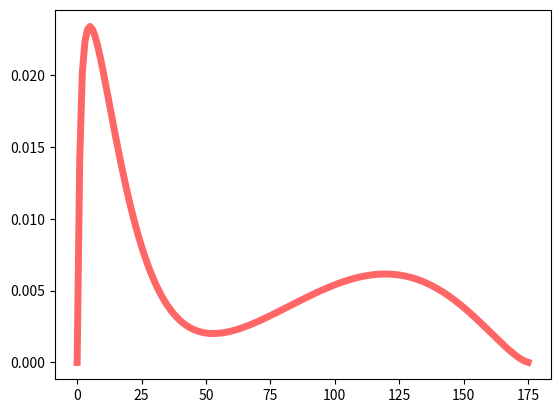

Python code for this plot:
'''
Create a simple failure distribution
'''
import numpy as np
from scipy.stats import beta
import matplotlib.pyplot as plt
from scipy.optimize import fsolve
from math import sqrt

fig, ax = plt.subplots(1, 1)
# a, b = 2.30984964515, 0.62687954301
# mean, var, skew, kurt = beta.stats(a, b, moments='mvsk')

secondsUntilStaging = 175
time = np.array(range(secondsUntilStaging + 1)) * 1.

# %% Failure on the pad
# % Use a beta distribution, specify the mean and variance, solve for params
mu = 15./time[-1]
dev = 12./time[-1]

# % Could add in some logic that if alpha is neg or nan, try a new guess
funA = lambda a : ((a**2 *(1/mu - 1))/( (a/mu)**2 * (a/mu + 1)) - dev**2)
alphaTemp = fsolve(funA,10)
betaTemp = alphaTemp*(1/mu - 1)

checkMean = alphaTemp/(alphaTemp + betaTemp)
checkStd = sqrt(  alphaTemp*betaTemp/ ((alphaTemp+betaTemp)**2 * (alphaTemp + betaTemp + 1)))

alphaPad = alphaTemp
betaPad = betaTemp

mu = 110./time[-1]
dev = 30./time[-1]

funA = lambda a : ((a**2 *(1/mu - 1))/( (a/mu)**2 * (a/mu + 1)) - dev**2)
alphaTemp = fsolve(funA,50)
betaTemp = alphaTemp*(1/mu - 1)

checkMean = alphaTemp/(alphaTemp + betaTemp)
checkStd = sqrt(  alphaTemp*betaTemp/ ((alphaTemp+betaTemp)**2 * (alphaTemp + betaTemp + 1)))

alphaMaxQ = alphaTemp
betaMaxQ = betaTemp
# initialFail = betapdf(time/170,alpha,beta);

x = time / time[-1]
fullPdf = 0.5*beta.pdf(x, alphaPad, betaPad) + 0.5*beta.pdf(x, alphaMaxQ, betaMaxQ)
fullCdf = 0.5*beta.cdf(x, alphaPad, betaPad) + 0.5*beta.cdf(x, alphaMaxQ, betaMaxQ)

diffCdf = np.hstack((0, fullCdf[1:] - fullCdf[0:-1]))

# x = np.linspace(beta.ppf(0.01, a, b), beta.ppf(0.99, a, b), 100)
ax.plot(time, diffCdf, 'r-', lw=5, alpha=0.6, label='beta pdf')

plt.show()





# # % I have no reason to suspect any time of flight over another, so make it
# # % uniform.  Looking at the flown profile, it seems like there's action
# # % going on for the first 8.5 minutes, after which i assume if you haven't
# # % failed by then then you won't fail at all and will land smoothly.
#
# # For SS2, action happens for about 7 minutes, that's 420 seconds.
# lastTime = 175      # If this is not a multiple deltaTfail, you'll be in trouble
# time = np.linspace(0,lastTime,lastTime+1)
#
# diffCdf = np.ones_like(time) / time[-1]
# # uniformFail = ones(size(time)) / time(end);
# diffCdf[0] = 0.;    # We'll assume it doesn't fail at t=0, this also makes it sum to 1
# print sum(diffCdf)
#


output = open('failProfile.py', 'w')
output.write('import numpy as np\n')
output.write('failProfile = np.array([')
for val in diffCdf[:-1]:
    output.write('{0},\n'.format(val))
output.write('{0}])\n\n'.format(diffCdf[-1]))

output.write('failProfileSeconds = np.array([')
for val in time[:-1]:
    output.write('{0},\n'.format(val))
output.write('{0}])\n\n'.format(time[-1]))

output.close()
